Run: headless pygame with SDL's dummy video driver; simulated clock (each Clock.tick advances the game by its frame time, no real sleeping); random seed 0; keys injected as events and as key.get_pressed() state; no mouse input.
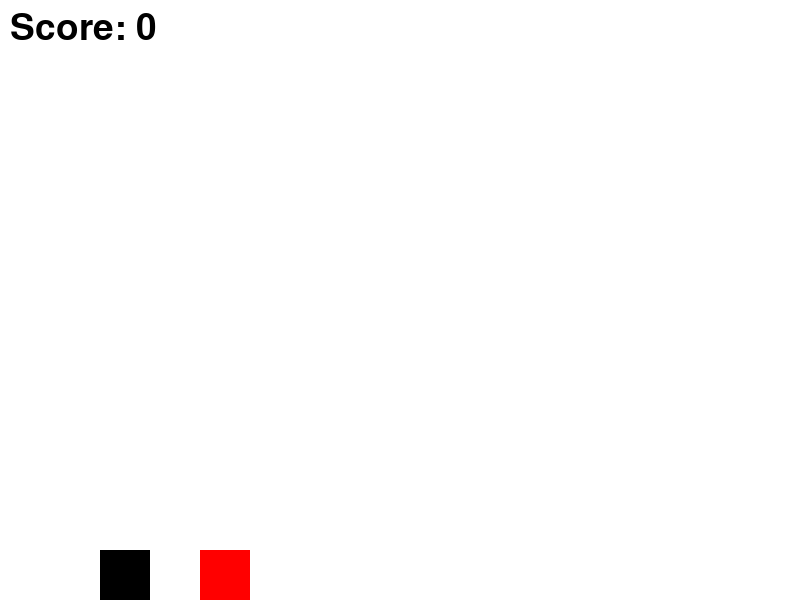
Frame 1 of 2 · flips 1–60 · no input
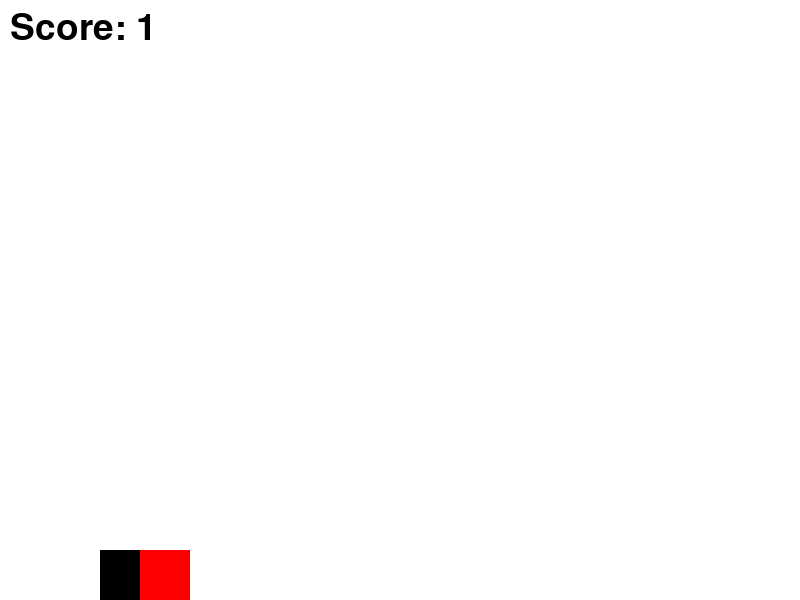
Frame 2 of 2 · flips 61–180 · tapped SPACE, RETURN · held RIGHT (→), D (game ended)

The pygame program that drew these frames:

import pygame
import random

# Pygame 초기화
pygame.init()

# 화면 설정
screen_width = 800
screen_height = 600
screen = pygame.display.set_mode((screen_width, screen_height))
pygame.display.set_caption("Jump to Avoid Obstacles")

# 색상 정의
white = (255, 255, 255)
black = (0, 0, 0)
red = (255, 0, 0)

# 게임 설정
clock = pygame.time.Clock()
running = True

# 점수 설정
score = 0
font = pygame.font.SysFont(None, 55)

def display_score(score):
    text = font.render(f"Score: {score}", True, black)
    screen.blit(text, [10, 10])

# 플레이어 클래스
class Player:
    def __init__(self):
        self.size = 50
        self.x = 100
        self.y = screen_height - self.size
        self.y_velocity = 0
        self.jump_force = 15
        self.gravity = 1

    def jump(self):
        if self.y == screen_height - self.size:
            self.y_velocity = -self.jump_force

    def move(self):
        self.y_velocity += self.gravity
        self.y += self.y_velocity
        if self.y > screen_height - self.size:
            self.y = screen_height - self.size
            self.y_velocity = 0

    def draw(self):
        pygame.draw.rect(screen, black, [self.x, self.y, self.size, self.size])

# 장애물 클래스
class Obstacle:
    def __init__(self):
        self.width = 50
        self.height = 50
        self.x = screen_width
        self.y = screen_height - self.height
        self.speed = 10

    def move(self):
        self.x -= self.speed
        if self.x < -self.width:
            self.x = screen_width
            global score
            score += 1

    def draw(self):
        pygame.draw.rect(screen, red, [self.x, self.y, self.width, self.height])

    def check_collision(self, player):
        if player.x < self.x + self.width and player.x + player.size > self.x and player.y + player.size > self.y:
            return True
        return False

# 인스턴스 생성
player = Player()
obstacle = Obstacle()

# 게임 루프
while running:
    for event in pygame.event.get():
        if event.type == pygame.QUIT:
            running = False
        if event.type == pygame.KEYDOWN:
            if event.key == pygame.K_SPACE:
                player.jump()

    # 플레이어와 장애물 이동
    player.move()
    obstacle.move()

    # 충돌 감지
    if obstacle.check_collision(player):
        running = False

    # 화면 그리기
    screen.fill(white)
    player.draw()
    obstacle.draw()
    display_score(score)

    pygame.display.flip()
    clock.tick(30)

pygame.quit()
